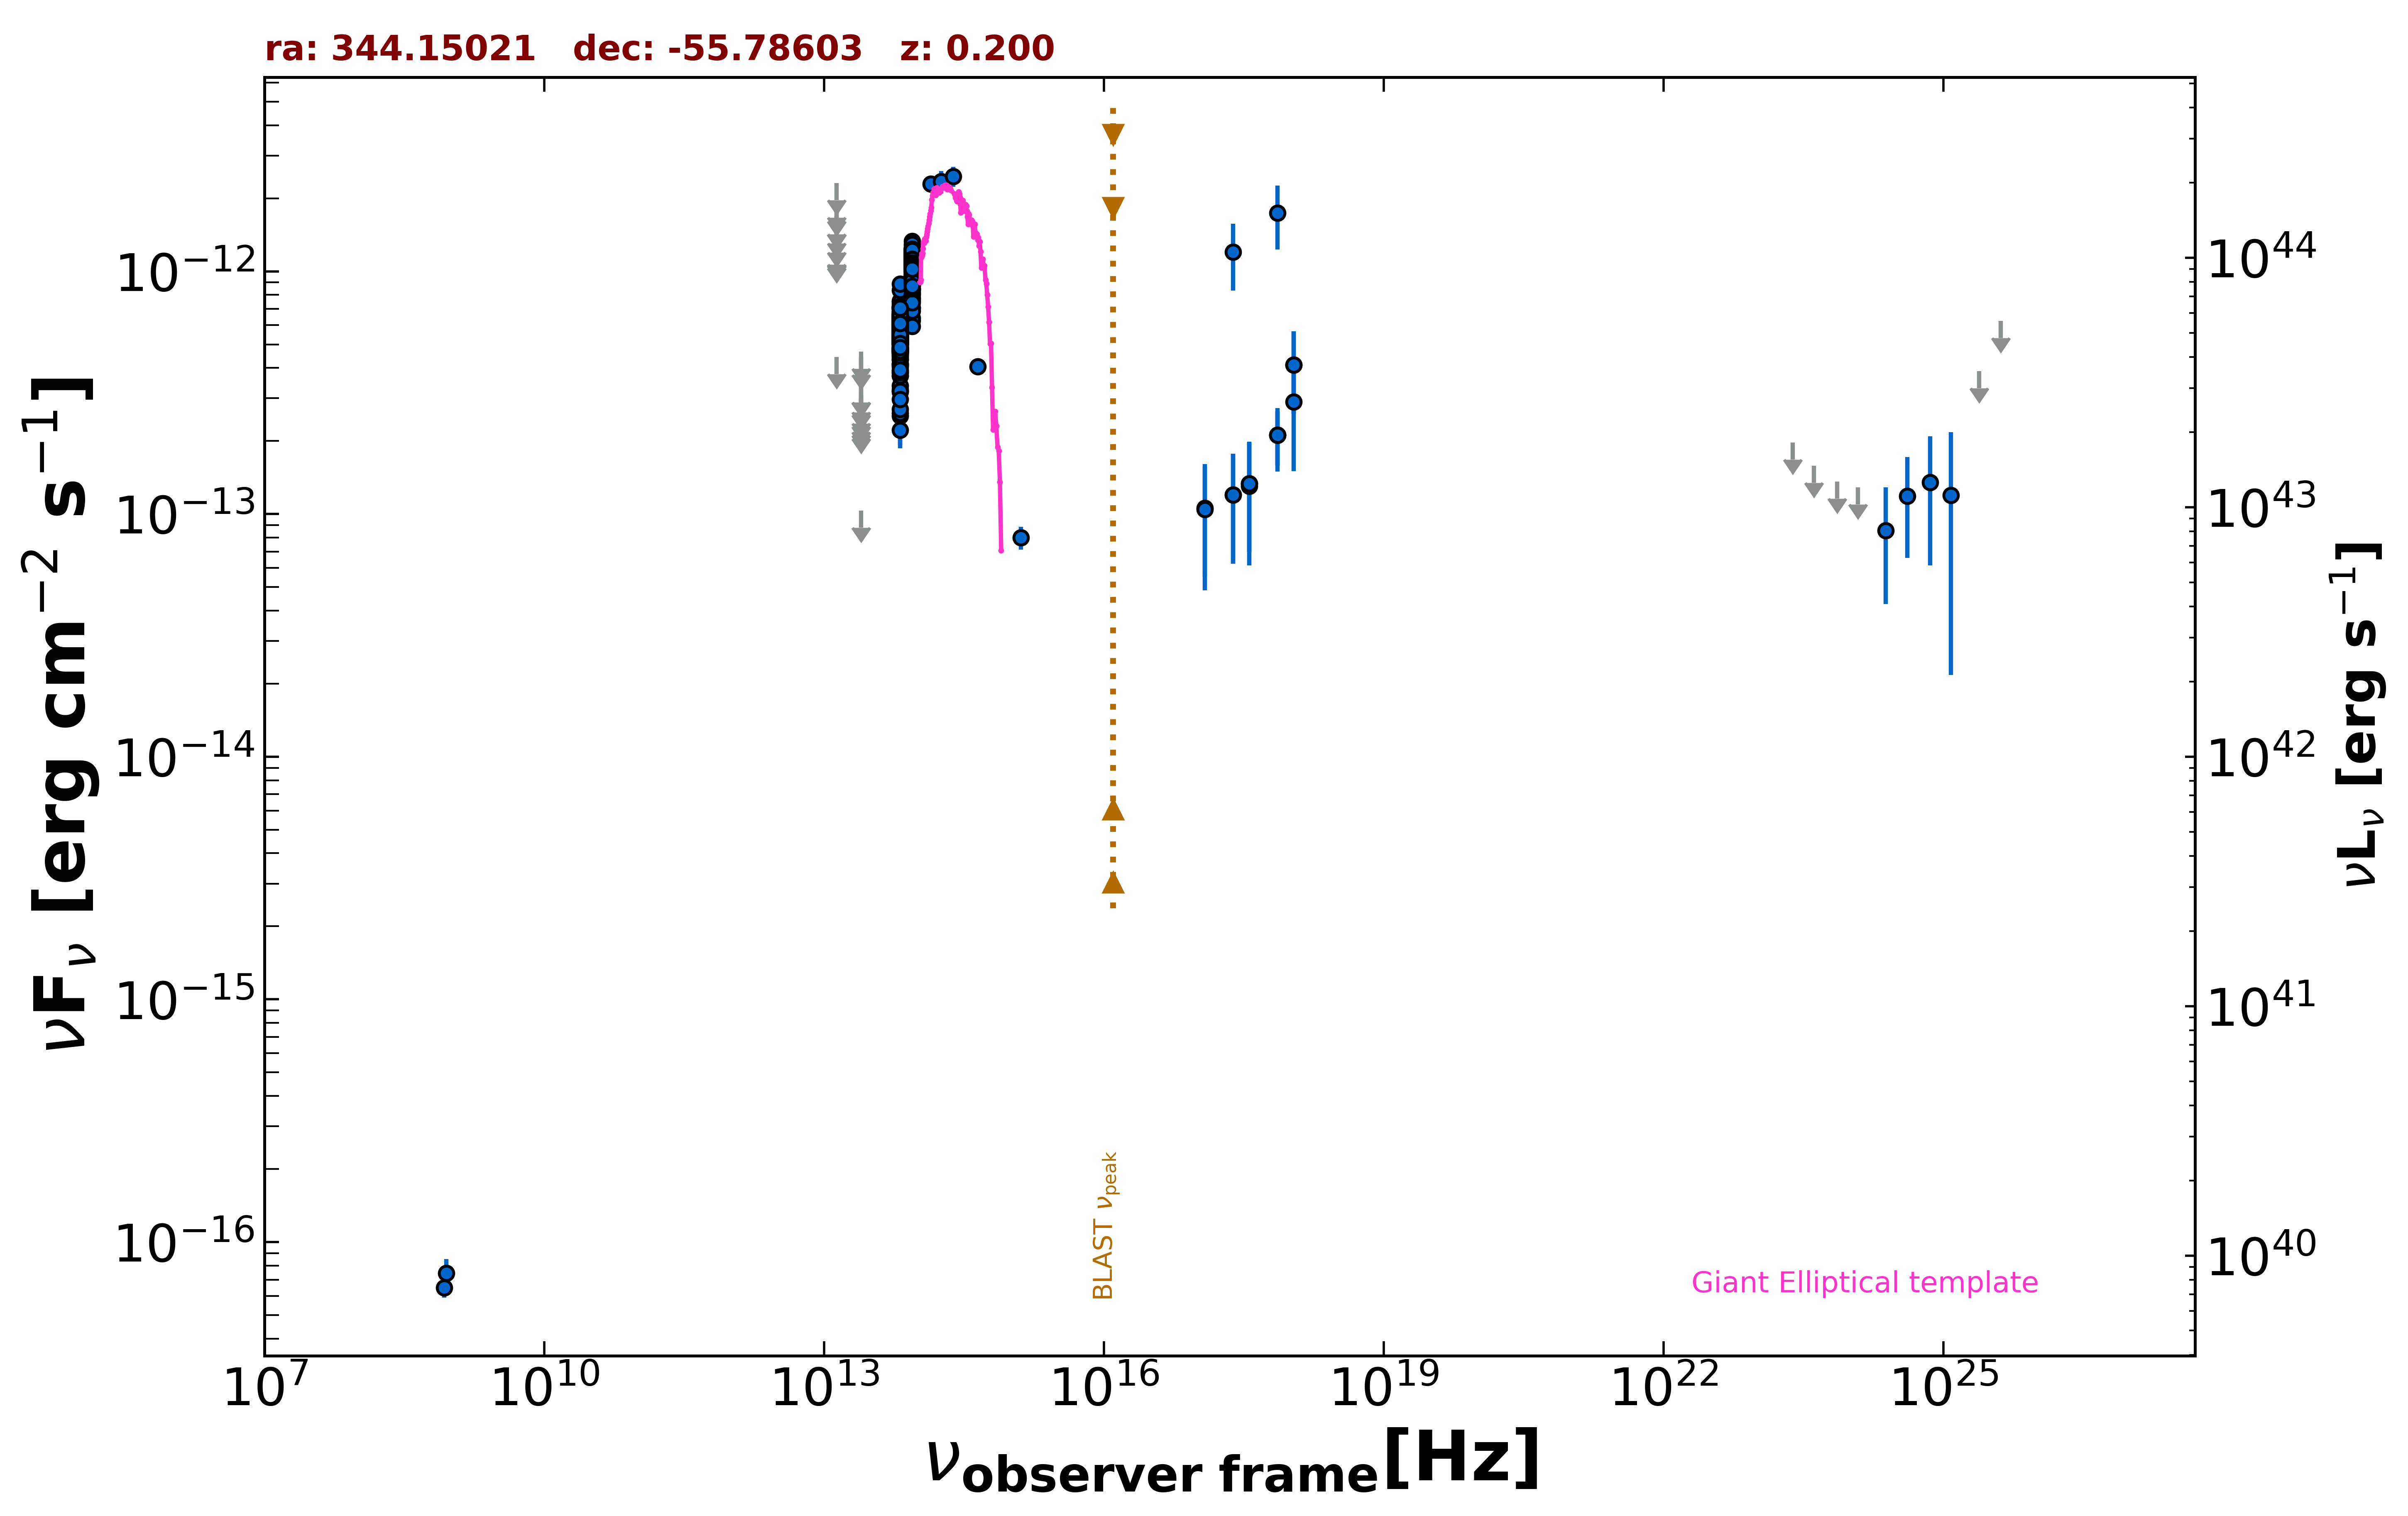

Values plotted in this chart, from the file beside it:
freq., flux, err_flux, MJD_start, MJD_end, flag, catalog, reference
8.870e+08, 7.451e-17, 1.064e-17, 55000, 55000, , RACS, Hale et al. 2021  PASA  38  e058
8.430e+08, 6.491e-17, 5.900e-18, 55000, 55000, , SUMSS, Manch et al. 2003  MNRAS  342  1117
2.418e+17, 1.201e-12, 3.686e-13, 55000, 55000, , XMMSL2, Saxton et al. 2008  A&A  480  611
7.253e+17, 1.743e-12, 5.140e-13, 55000, 55000, , XMMSL2, Saxton et al. 2008  A&A  480  611
2.418e+17, 1.198e-13, 5.728e-14, 55398, 55399, , 1OUSX, Giommi et al. in preparation
1.209e+17, 1.060e-13, 5.069e-14, 55398, 55399, , 1OUSX, Giommi et al. in preparation
3.627e+17, 1.336e-13, 6.382e-14, 55398, 55399, , 1OUSX, Giommi et al. in preparation
7.253e+17, 2.117e-13, 5.320e-14, 55398, 55399, , 1OUSX, Giommi et al. in preparation
1.088e+18, 4.124e-13, 1.539e-13, 55398, 55399, , 1OUSX, Giommi et al. in preparation
7.253e+17, 2.113e-13, 6.165e-14, 55000, 55000, , 2SXPS, Evans et al. 2020  ApJS  247  54
1.209e+17, 1.046e-13, 5.608e-14, 55000, 55000, , 2SXPS, Evans et al. 2020  ApJS  247  54
3.627e+17, 1.301e-13, 6.874e-14, 55000, 55000, , 2SXPS, Evans et al. 2020  ApJS  247  54
1.088e+18, 2.900e-13, 1.399e-13, 55000, 55000, , 2SXPS, Evans et al. 2020  ApJS  247  54
1.389e+14, 2.291e-12, 1.665e-13, 55000, 55000, , 2MASS, Skrutskie et al. 2006  AJ  131  1163
1.804e+14, 2.345e-12, 2.510e-13, 55000, 55000, , 2MASS, Skrutskie et al. 2006  AJ  131  1163
2.427e+14, 2.462e-12, 2.315e-13, 55000, 55000, , 2MASS, Skrutskie et al. 2006  AJ  131  1163
8.817e+13, 8.934e-13, 3.500e-15, 55000, 55000, , UNWISE, Schlafly et al. 2019  ApJS  240  30
6.517e+13, 4.430e-13, 3.950e-15, 55000, 55000, , UNWISE, Schlafly et al. 2019  ApJS  240  30
8.817e+13, 9.900e-13, 3.545e-14, 55000, 55000, , WISE, Wright et al. 2010  AJ  140  1868
6.517e+13, 4.992e-13, 2.025e-14, 55000, 55000, , WISE, Wright et al. 2010  AJ  140  1868
2.498e+13, 1.034e-13, 0.000e+00, 55000, 55000, UL, WISE, Wright et al. 2010  AJ  140  1868
1.363e+13, 4.442e-13, 0.000e+00, 55000, 55000, UL, WISE, Wright et al. 2010  AJ  140  1868
8.817e+13, 1.107e-12, 4.500e-14, 57151, 57151, , NEOWISE, Mainzer et al. 2014  ApJ  792  30
6.517e+13, 6.175e-13, 4.895e-14, 57151, 57151, , NEOWISE, Mainzer et al. 2014  ApJ  792  30
8.817e+13, 1.161e-12, 3.850e-14, 57150, 57150, , NEOWISE, Mainzer et al. 2014  ApJ  792  30
6.517e+13, 6.079e-13, 5.610e-14, 57150, 57150, , NEOWISE, Mainzer et al. 2014  ApJ  792  30
8.817e+13, 1.161e-12, 4.050e-14, 57151, 57151, , NEOWISE, Mainzer et al. 2014  ApJ  792  30
6.517e+13, 5.601e-13, 5.320e-14, 57151, 57151, , NEOWISE, Mainzer et al. 2014  ApJ  792  30
8.817e+13, 1.120e-12, 4.500e-14, 57150, 57150, , NEOWISE, Mainzer et al. 2014  ApJ  792  30
6.517e+13, 6.152e-13, 4.705e-14, 57150, 57150, , NEOWISE, Mainzer et al. 2014  ApJ  792  30
8.817e+13, 1.102e-12, 4.150e-14, 57151, 57151, , NEOWISE, Mainzer et al. 2014  ApJ  792  30
6.517e+13, 5.914e-13, 4.360e-14, 57151, 57151, , NEOWISE, Mainzer et al. 2014  ApJ  792  30
8.817e+13, 1.112e-12, 3.650e-14, 57154, 57154, , NEOWISE, Mainzer et al. 2014  ApJ  792  30
6.517e+13, 6.617e-13, 3.720e-14, 57154, 57154, , NEOWISE, Mainzer et al. 2014  ApJ  792  30
8.817e+13, 1.074e-12, 3.950e-14, 57151, 57151, , NEOWISE, Mainzer et al. 2014  ApJ  792  30
6.517e+13, 6.001e-13, 5.310e-14, 57151, 57151, , NEOWISE, Mainzer et al. 2014  ApJ  792  30
8.817e+13, 1.098e-12, 4.250e-14, 57154, 57154, , NEOWISE, Mainzer et al. 2014  ApJ  792  30
6.517e+13, 6.090e-13, 3.875e-14, 57154, 57154, , NEOWISE, Mainzer et al. 2014  ApJ  792  30
8.817e+13, 1.171e-12, 4.550e-14, 57154, 57154, , NEOWISE, Mainzer et al. 2014  ApJ  792  30
6.517e+13, 6.532e-13, 4.090e-14, 57154, 57154, , NEOWISE, Mainzer et al. 2014  ApJ  792  30
8.817e+13, 1.178e-12, 4.200e-14, 57151, 57151, , NEOWISE, Mainzer et al. 2014  ApJ  792  30
6.517e+13, 6.586e-13, 4.070e-14, 57151, 57151, , NEOWISE, Mainzer et al. 2014  ApJ  792  30
8.817e+13, 1.200e-12, 5.000e-14, 57151, 57151, , NEOWISE, Mainzer et al. 2014  ApJ  792  30
6.517e+13, 6.377e-13, 6.120e-14, 57151, 57151, , NEOWISE, Mainzer et al. 2014  ApJ  792  30
8.817e+13, 1.140e-12, 3.950e-14, 57151, 57151, , NEOWISE, Mainzer et al. 2014  ApJ  792  30
6.517e+13, 6.790e-13, 5.260e-14, 57151, 57151, , NEOWISE, Mainzer et al. 2014  ApJ  792  30
8.817e+13, 1.140e-12, 4.200e-14, 57154, 57154, , NEOWISE, Mainzer et al. 2014  ApJ  792  30
6.517e+13, 5.344e-13, 3.845e-14, 57154, 57154, , NEOWISE, Mainzer et al. 2014  ApJ  792  30
8.817e+13, 1.133e-12, 4.150e-14, 57151, 57151, , NEOWISE, Mainzer et al. 2014  ApJ  792  30
6.517e+13, 5.946e-13, 5.870e-14, 57151, 57151, , NEOWISE, Mainzer et al. 2014  ApJ  792  30
8.817e+13, 1.221e-12, 4.050e-14, 57154, 57154, , NEOWISE, Mainzer et al. 2014  ApJ  792  30
6.517e+13, 5.658e-13, 4.065e-14, 57154, 57154, , NEOWISE, Mainzer et al. 2014  ApJ  792  30
8.817e+13, 1.229e-12, 5.350e-14, 57150, 57150, , NEOWISE, Mainzer et al. 2014  ApJ  792  30
6.517e+13, 6.147e-13, 4.245e-14, 57150, 57150, , NEOWISE, Mainzer et al. 2014  ApJ  792  30
8.817e+13, 1.149e-12, 4.200e-14, 57151, 57151, , NEOWISE, Mainzer et al. 2014  ApJ  792  30
6.517e+13, 5.822e-13, 4.620e-14, 57151, 57151, , NEOWISE, Mainzer et al. 2014  ApJ  792  30
8.817e+13, 1.111e-12, 3.850e-14, 57154, 57154, , NEOWISE, Mainzer et al. 2014  ApJ  792  30
6.517e+13, 5.930e-13, 4.815e-14, 57154, 57154, , NEOWISE, Mainzer et al. 2014  ApJ  792  30
8.817e+13, 1.139e-12, 3.950e-14, 57154, 57154, , NEOWISE, Mainzer et al. 2014  ApJ  792  30
6.517e+13, 5.418e-13, 4.150e-14, 57154, 57154, , NEOWISE, Mainzer et al. 2014  ApJ  792  30
... 618 more rows
